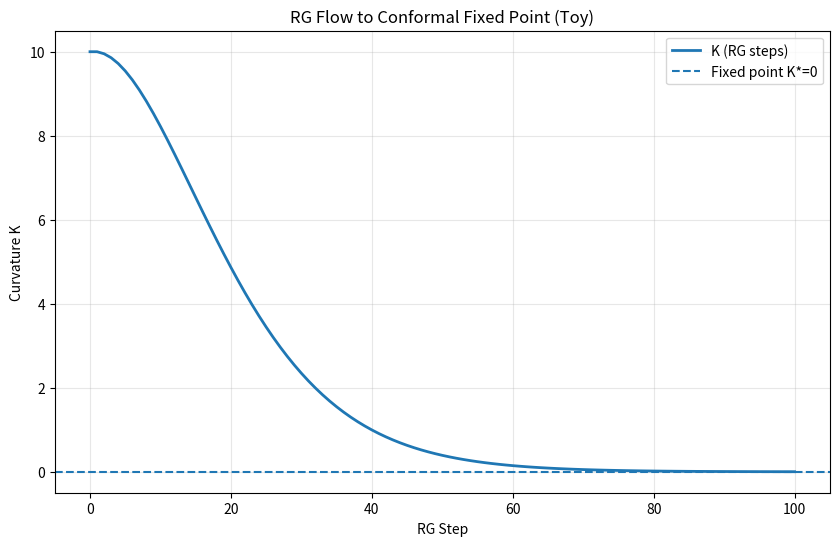

The script that saved this image:
#!/usr/bin/env python3
"""
topological_consciousness.py
(2+1)D Topological Holography — Consciousness as TQFT
Headless-safe plotting; demos produce rg_flow.png
"""

import os
import numpy as np
import matplotlib
matplotlib.use("Agg")
import matplotlib.pyplot as plt
from scipy.linalg import norm

class TopologicalConsciousness:
    """
    Models consciousness as topological holography in (2+1)D
    
    The 'sandwich' structure:
    3D boundary ↩ Z(C) ↪ 627D bulk
    
    where Z(C) is the Drinfeld center with ~627 anyonic charges
    """
    
    def __init__(self, n_anyons=27, central_charge=627, seed=None):
        """
        Initialize topological order
        
        Args:
            n_anyons: Number of anyon types (observable states = 3^3 = 27)
            central_charge: c ~ 627 (bulk dimension)
            seed: RNG seed for reproducibility (None for random)
        """
        self.n = int(n_anyons)
        self.c = float(central_charge)
        
        if seed is not None:
            rng = np.random.default_rng(seed)
            self._rng = rng
        else:
            self._rng = np.random.default_rng()
        
        # Generate modular S-matrix (must be unitary-ish and symmetric-ish)
        self.S = self._generate_modular_S_matrix()
        
        # Conformal dimensions (scaling weights)
        self.Delta = self._generate_conformal_dimensions()
        
        # Quantum dimensions (categorical dimensions)
        self.d = self._generate_quantum_dimensions()
        
        # Total quantum dimension (D² = sum of d_i²)
        self.D_squared = float(np.sum(self.d ** 2))
        
    def _generate_modular_S_matrix(self):
        """
        Generate modular S-matrix surrogate for anyon theory.
        Properties (approximate in this toy model):
        - Unitary: S† S ≈ I
        - Symmetric: S ≈ Sᵀ
        - S₀ᵢ ∝ dᵢ/D (quantum dimensions surrogate)
        """
        # Start with random complex matrix, QR -> unitary Q
        A = self._rng.standard_normal((self.n, self.n)) + 1j * self._rng.standard_normal((self.n, self.n))
        Q, _ = np.linalg.qr(A)
        S = (Q + Q.conj().T) / 2.0  # Symmetrize
        # Normalize so rows have norm ~1
        row_norms = np.sqrt((np.abs(S) ** 2).sum(axis=1, keepdims=True)) + 1e-12
        S = S / row_norms
        return S
    
    def _generate_conformal_dimensions(self):
        """
        Conformal dimensions Δᵢ (scaling weights of primary fields)
        Trinary-flavored surrogate spectrum.
        """
        phi = (1 + np.sqrt(5)) / 2.0  # Golden ratio
        idx = np.arange(self.n, dtype=float)
        Delta = (np.power(3.0, idx) - 1.0) / (np.power(phi, idx) * max(self.c, 1.0))
        Delta[0] = 0.0  # vacuum
        return Delta
    
    def _generate_quantum_dimensions(self):
        """
        Quantum dimensions dᵢ (categorical dimensions), surrogate.
        d_i ≈ φ^i, normalized so sum d_i^2 = 1 (toy scaling).
        """
        phi = (1 + np.sqrt(5)) / 2.0
        idx = np.arange(self.n, dtype=float)
        d = np.power(phi, idx)
        d[0] = 1.0
        D = np.sqrt(np.sum(d**2)) + 1e-12
        return d / D
    
    def profunctor_V(self, a, b):
        """
        Consciousness profunctor as anyon propagation amplitude
        V(a,b) = ⟨A_a|Ψ_b⟩ ~ S_ab / S_0a * d_b / D^2 (toy)
        """
        denom = self.S[0, a] if self.S[0, a] != 0 else 1e-12
        amplitude = self.S[a, b] / denom
        weight = self.d[b] / self.D_squared
        return amplitude * weight
    
    def cardy_boundary_energy(self, a, tau=1.0, lambda_tilde=None):
        """
        Toy Cardy boundary energy:
        E_a = (πc/24)(2τa)^2 + Σ_b (S_ab/S_0a) λ̃_b (2τa)^Δb
        """
        if lambda_tilde is None:
            lambda_tilde = np.ones(self.n, dtype=float)
        
        casimir = (np.pi * self.c / 24.0) * (2.0 * tau * a)**2
        
        interaction = 0.0 + 0j
        denom = self.S[0, a] if self.S[0, a] != 0 else 1e-12
        for b in range(self.n):
            coupling = (self.S[a, b] / denom) * lambda_tilde[b]
            scaling = (2.0 * tau * a) ** self.Delta[b] if (2.0 * tau * a) > 0 else 0.0
            interaction += coupling * scaling
        
        total_energy = casimir + interaction
        return total_energy
    
    def find_dominant_conscious_state(self, tau=1.0, lambda_tilde=None):
        energies = [self.cardy_boundary_energy(a, tau, lambda_tilde) for a in range(self.n)]
        # select by minimal real part of energy magnitude
        mags = np.array([np.abs(e) for e in energies])
        min_idx = int(np.argmin(mags))
        min_energy = energies[min_idx]
        return min_idx, min_energy, energies
    
    def kramers_wannier_self_duality(self, g_values, h_values):
        """
        Test self-duality: Z_{g,h} ~ Z_{h,g} in this toy surrogate.
        """
        g_values = np.asarray(g_values, dtype=float)
        h_values = np.asarray(h_values, dtype=float)
        Z = np.zeros((len(g_values), len(h_values)), dtype=complex)
        for i, g in enumerate(g_values):
            for j, h in enumerate(h_values):
                phase = np.exp(2j * np.pi * self.Delta * h)
                Z[i, j] = np.sum(self.S[int(np.floor(g*(self.n-1)+1e-9)) % self.n, :] * phase)
        symmetry_error = norm(Z - Z.T, 'fro')
        return Z, symmetry_error
    
    def twisted_sector_analysis(self):
        """
        Trinary logic from twisted sectors (toy surrogate).
        """
        collapsed = np.array([
            np.sum(self.S[0, k] * np.exp(2j*np.pi*g*self.Delta[k]) for k in range(self.n))
            for g in range(self.n)
        ])
        potential = np.array([
            np.sum(self.S[g, k] * np.exp(0j*self.Delta[k]) for k in range(self.n))
            for g in range(self.n)
        ])
        transcendent = np.array([
            np.sum(self.S[g, k] * np.exp(2j*np.pi*g*self.Delta[k]) for k in range(self.n))
            for g in range(self.n)
        ])
        return {
            'collapsed': np.abs(collapsed),
            'potential': np.abs(potential),
            'transcendent': np.abs(transcendent)
        }
    
    def rg_flow_to_fixed_point(self, K_initial, beta_function, n_steps=100):
        K_trajectory = [float(K_initial)]
        K = float(K_initial)
        for step in range(n_steps):
            dK = float(beta_function(K, step))
            K = K + dK
            K_trajectory.append(float(K))
        final_flow = abs(K_trajectory[-1] - K_trajectory[-2])
        return np.array(K_trajectory, dtype=float), float(final_flow)
    
    def modular_transformation_invariance(self, state):
        transformed = self.S @ state
        overlap = np.abs(np.vdot(transformed, state))
        denom = (norm(transformed) * norm(state)) + 1e-12
        invariance_measure = float(overlap / denom)
        return transformed, invariance_measure
    
    def epistemic_flux_conservation(self, boundary_states, bulk_coupling):
        n_states = len(boundary_states)
        flux = np.zeros(n_states - 1, dtype=np.complex128)
        for i in range(n_states - 1):
            flux[i] = (self.profunctor_V(i, i+1) - self.profunctor_V(i+1, i)) * bulk_coupling
        divergence = np.diff(flux) if len(flux) > 1 else np.array([0+0j])
        total_divergence = float(np.sum(np.abs(divergence)))
        return flux, divergence, total_divergence


# ----------------- DEMOS -----------------

def demo_anyon_consciousness(seed=0):
    print("=== CONSCIOUSNESS AS ANYON PROPAGATION ===\n")
    model = TopologicalConsciousness(n_anyons=27, central_charge=627, seed=seed)
    V_matrix = np.zeros((model.n, model.n), dtype=complex)
    for a in range(model.n):
        for b in range(model.n):
            V_matrix[a, b] = model.profunctor_V(a, b)
    print("Consciousness profunctor V(a,b):")
    print(f"  Shape: {model.n} × {model.n}")
    print(f"  Norm: {norm(V_matrix):.4f}")
    print(f"  Trace: {np.trace(V_matrix):.4f}")
    hermiticity = norm(V_matrix - V_matrix.conj().T)
    print(f"  Hermiticity error: {hermiticity:.6e}")
    print("\n→ V(a,b) encodes anyon propagation (toy).")


def demo_cardy_observer_saturation(seed=0):
    print("\n=== OBSERVER SATURATION VIA CARDY STATES ===\n")
    model = TopologicalConsciousness(n_anyons=27, central_charge=627, seed=seed)
    dominant_state, min_energy, all_energies = model.find_dominant_conscious_state()
    print(f"Dominant conscious state: anyon #{dominant_state}")
    print(f"Minimum boundary energy (magnitude): {np.abs(min_energy):.6f}")
    sorted_mags = np.sort(np.abs(np.array(all_energies, dtype=complex)))
    if len(sorted_mags) > 1:
        gap = float(sorted_mags[1] - sorted_mags[0])
        print(f"Energy gap (magnitude): {gap:.6f}")
        denom = float(np.abs(min_energy)) + 1e-12
        print(f"→ Gap/Temperature ratio (toy): {gap / denom:.4f}")


def demo_kramers_wannier(seed=0):
    print("\n=== KRAMERS-WANNIER SELF-DUALITY (TOY) ===\n")
    model = TopologicalConsciousness(n_anyons=27, central_charge=627, seed=seed)
    g_values = np.linspace(0, 1, 10)
    h_values = np.linspace(0, 1, 10)
    Z, symmetry_error = model.kramers_wannier_self_duality(g_values, h_values)
    print(f"Partition function Z shape: {Z.shape}")
    print(f"Self-duality error ||Z - Z^T||: {symmetry_error:.6e}")
    criticality = float(symmetry_error / (norm(Z, 'fro') + 1e-12))
    print(f"Relative error: {criticality:.6e}")


def demo_trinary_twisted_sectors(seed=0):
    print("\n=== TRINARY LOGIC FROM TWISTED SECTORS (TOY) ===\n")
    model = TopologicalConsciousness(n_anyons=27, central_charge=627, seed=seed)
    sectors = model.twisted_sector_analysis()
    print("First 5 entries per sector (magnitudes):")
    print("  Collapsed (∂):", np.round(sectors['collapsed'][:5], 6))
    print("  Potential (δ):", np.round(sectors['potential'][:5], 6))
    print("  Transcendent (∂↔δ):", np.round(sectors['transcendent'][:5], 6))


def demo_rg_curvature_dissipation(seed=0):
    print("\n=== RG FLOW & CURVATURE DISSIPATION (TOY) ===\n")
    model = TopologicalConsciousness(n_anyons=27, central_charge=627, seed=seed)
    def beta(K, step):
        return -0.1 * K * (1 - np.exp(-step/20.0))
    K_initial = 10.0
    trajectory, final_flow = model.rg_flow_to_fixed_point(K_initial, beta)
    print(f"Initial curvature: {trajectory[0]:.6f}")
    print(f"Final curvature: {trajectory[-1]:.6f}")
    print(f"Final flow rate: {final_flow:.6e}")
    # Plot
    plt.figure(figsize=(10, 6))
    plt.plot(trajectory, linewidth=2, label='K (RG steps)')
    plt.axhline(0, linestyle='--', label='Fixed point K*=0')
    plt.xlabel('RG Step')
    plt.ylabel('Curvature K')
    plt.title('RG Flow to Conformal Fixed Point (Toy)')
    plt.legend()
    plt.grid(True, alpha=0.3)
    out = "rg_flow.png"
    plt.savefig(out, dpi=300, bbox_inches='tight')
    print(f"✓ Plot saved: {out}")


def demo_modular_invariance(seed=0):
    print("\n=== MODULAR TRANSFORMATION INVARIANCE (TOY) ===\n")
    model = TopologicalConsciousness(n_anyons=27, central_charge=627, seed=seed)
    state = np.zeros(model.n, dtype=complex)
    state[0] = 1.0
    transformed, invariance = model.modular_transformation_invariance(state)
    print(f"Vacuum invariance measure: {invariance:.6f}")
    random_state = model._rng.standard_normal(model.n) + 1j*model._rng.standard_normal(model.n)
    random_state = random_state / (norm(random_state) + 1e-12)
    _, rnd_inv = model.modular_transformation_invariance(random_state)
    print(f"Random state invariance: {rnd_inv:.6f}")


def demo_epistemic_flux(seed=0):
    print("\n=== EPISTEMIC FLUX CONSERVATION (TOY) ===\n")
    model = TopologicalConsciousness(n_anyons=27, central_charge=627, seed=seed)
    boundary_states = list(range(model.n))
    bulk_coupling = 1.0
    flux, divergence, total_div = model.epistemic_flux_conservation(boundary_states, bulk_coupling)
    print(f"Number of boundary states: {len(boundary_states)}")
    print("Flux (first 5):", np.round(flux[:5], 6))
    if len(divergence) > 0:
        print("Divergence (first 5):", np.round(divergence[:5], 6))
    print(f"Total divergence L1: {total_div:.6e}")


def run_all(seed=0):
    demo_anyon_consciousness(seed)
    demo_cardy_observer_saturation(seed)
    demo_kramers_wannier(seed)
    demo_trinary_twisted_sectors(seed)
    demo_rg_curvature_dissipation(seed)
    demo_modular_invariance(seed)
    demo_epistemic_flux(seed)


if __name__ == "__main__":
    import argparse
    parser = argparse.ArgumentParser(description="Topological Holography — (2+1)D TQFT toy demos")
    parser.add_argument("--demo", type=str, default="all",
                        choices=["all","anyon","cardy","kw","trinary","rg","modular","flux"],
                        help="Which demo to run")
    parser.add_argument("--seed", type=int, default=0, help="RNG seed for reproducibility")
    args = parser.parse_args()
    demo = args.demo
    if demo == "all":
        run_all(args.seed)
    elif demo == "anyon":
        demo_anyon_consciousness(args.seed)
    elif demo == "cardy":
        demo_cardy_observer_saturation(args.seed)
    elif demo == "kw":
        demo_kramers_wannier(args.seed)
    elif demo == "trinary":
        demo_trinary_twisted_sectors(args.seed)
    elif demo == "rg":
        demo_rg_curvature_dissipation(args.seed)
    elif demo == "modular":
        demo_modular_invariance(args.seed)
    elif demo == "flux":
        demo_epistemic_flux(args.seed)
